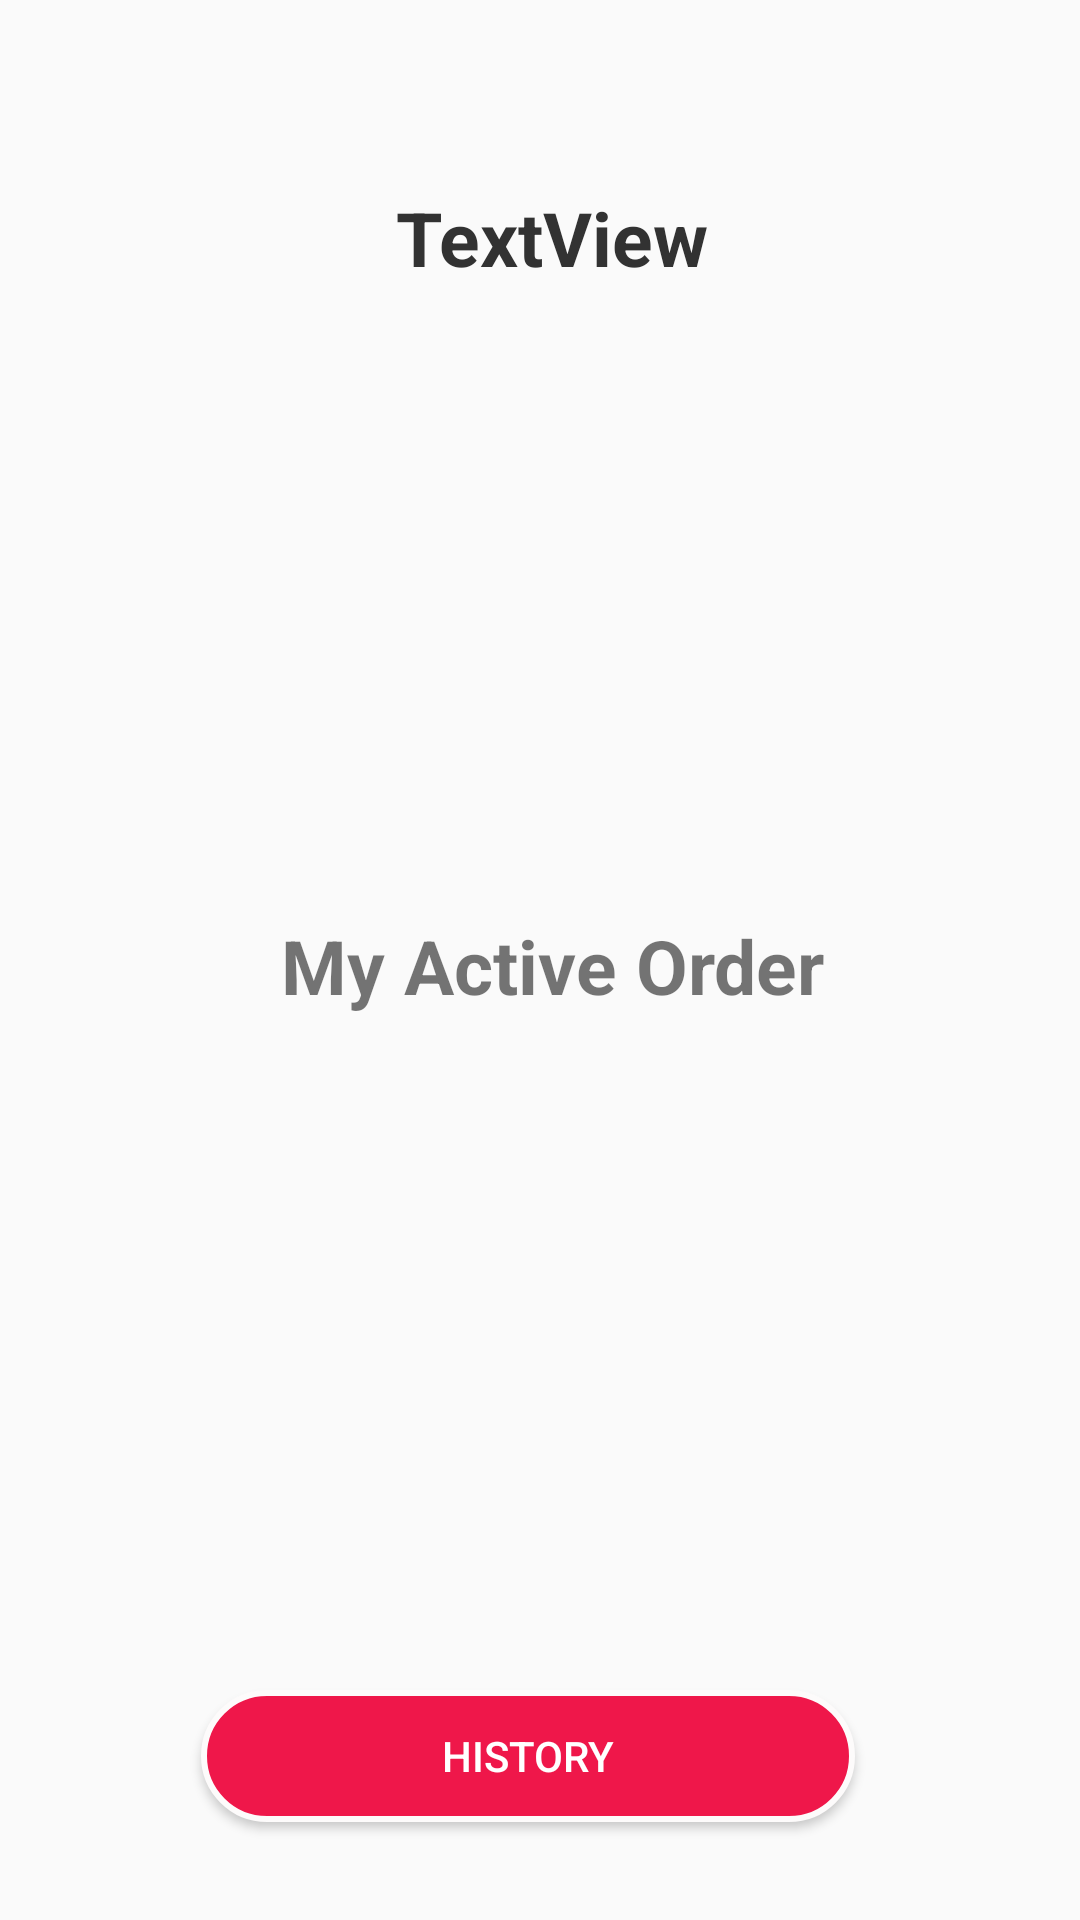

Produce the Android XML layout that renders to this screen, including the resource entries it uses.
<!-- AndroidManifest.xml: application theme AppTheme -->
<!-- res/layout/activity_main.xml -->
<?xml version="1.0" encoding="utf-8"?>
<android.support.constraint.ConstraintLayout xmlns:android="http://schemas.android.com/apk/res/android"
    xmlns:app="http://schemas.android.com/apk/res-auto"
    xmlns:tools="http://schemas.android.com/tools"
    android:layout_width="match_parent"
    android:layout_height="match_parent"
    tools:context=".MainActivity">

    <ScrollView
        android:id="@+id/scrollView4"
        android:layout_width="match_parent"
        android:layout_height="697dp"
        android:layout_marginTop="153dp"
        android:layout_marginBottom="8dp"
        app:layout_constraintBottom_toBottomOf="parent"
        app:layout_constraintEnd_toEndOf="parent"
        app:layout_constraintHorizontal_bias="1.0"
        app:layout_constraintStart_toStartOf="parent"
        app:layout_constraintTop_toTopOf="parent"
        app:layout_constraintVertical_bias="0.49">

        <android.support.constraint.ConstraintLayout
            android:layout_width="match_parent"
            android:layout_height="match_parent"
            android:orientation="vertical"
            tools:layout_editor_absoluteX="8dp"
            tools:layout_editor_absoluteY="44dp">

            <ImageView
                android:id="@+id/imageView2"
                android:layout_width="47dp"
                android:layout_height="64dp"
                android:layout_marginStart="8dp"
                android:layout_marginTop="2dp"
                android:layout_marginEnd="8dp"
                app:layout_constraintBottom_toTopOf="@+id/lvExp"
                app:layout_constraintEnd_toStartOf="@+id/tvTest"
                app:layout_constraintHorizontal_bias="0.084"
                app:layout_constraintStart_toStartOf="parent"
                app:layout_constraintTop_toTopOf="parent"
                app:srcCompat="@drawable/logo" />

            <TextView
                android:id="@+id/tvTest"
                android:layout_width="wrap_content"
                android:layout_height="wrap_content"
                android:layout_marginStart="16dp"
                android:layout_marginTop="16dp"
                android:layout_marginEnd="8dp"
                android:text="TextView"
                android:textColor="@android:color/secondary_text_light"
                android:textSize="25sp"
                android:textStyle="bold"
                app:layout_constraintEnd_toEndOf="parent"
                app:layout_constraintStart_toStartOf="parent"
                app:layout_constraintTop_toTopOf="parent" />

            <ExpandableListView
                android:id="@+id/lvExp"
                android:layout_width="393dp"
                android:layout_height="177dp"
                android:layout_marginStart="8dp"
                android:layout_marginTop="16dp"
                android:layout_marginEnd="8dp"
                app:layout_constraintEnd_toEndOf="parent"
                app:layout_constraintStart_toStartOf="parent"
                app:layout_constraintTop_toBottomOf="@+id/tvTest">

            </ExpandableListView>

            <ScrollView
                android:id="@+id/scrollView3"
                android:layout_width="0dp"
                android:layout_height="132dp"
                android:layout_marginStart="8dp"
                android:layout_marginTop="8dp"
                android:layout_marginEnd="8dp"
                android:layout_marginBottom="8dp"
                app:layout_constraintBottom_toBottomOf="parent"
                app:layout_constraintEnd_toEndOf="parent"
                app:layout_constraintStart_toStartOf="parent"
                app:layout_constraintTop_toBottomOf="@id/tvOrder">

                <LinearLayout
                    android:layout_width="match_parent"
                    android:layout_height="wrap_content"
                    android:orientation="vertical">

                    <android.support.v7.widget.RecyclerView
                        android:id="@+id/rvOrder"
                        android:layout_width="match_parent"
                        android:layout_height="wrap_content">

                    </android.support.v7.widget.RecyclerView>
                </LinearLayout>
            </ScrollView>

            <TextView
                android:id="@+id/tvOrder"
                android:layout_width="wrap_content"
                android:layout_height="wrap_content"
                android:layout_marginStart="16dp"
                android:layout_marginTop="16dp"
                android:layout_marginEnd="8dp"
                android:text="My Active Order"
                android:textAlignment="center"
                android:textSize="25sp"
                android:textStyle="bold"
                app:layout_constraintEnd_toEndOf="parent"
                app:layout_constraintStart_toStartOf="parent"
                app:layout_constraintTop_toBottomOf="@id/lvExp" />
        </android.support.constraint.ConstraintLayout>
    </ScrollView>

    <Button
        android:id="@+id/history_button"
        android:layout_width="218dp"
        android:layout_height="44dp"
        android:layout_marginTop="492dp"
        android:layout_marginEnd="8dp"
        android:layout_marginBottom="8dp"
        android:text="History"
        android:background="@drawable/shapelogin"
        android:textColor="@color/colorFormBackground"
        app:layout_constraintBottom_toBottomOf="parent"
        app:layout_constraintEnd_toEndOf="parent"
        app:layout_constraintStart_toStartOf="parent"
        app:layout_constraintTop_toTopOf="@+id/scrollView4" />

</android.support.constraint.ConstraintLayout>
<!-- resources referenced by this layout -->
<resources>
  <color name="colorFormBackground">#FFFFFF</color>
  <!-- drawable shapelogin (drawable) -->
  <?xml version="1.0" encoding="utf-8"?>
  <shape
      xmlns:android="http://schemas.android.com/apk/res/android"
      android:shape="rectangle">
  
      <solid android:color="@color/velvet"/>
  
      <corners
          android:radius="25dp">
      </corners>
  
      <stroke
          android:width="2dp"
          android:color="#fdfbfb">
      </stroke>
  
      <padding
          android:top="0dp"
          android:right="10dp"
          android:left="10dp"
          android:bottom="0dp">
      </padding>
  
  </shape>
  <style name="AppTheme" parent="Theme.AppCompat.Light.NoActionBar">
          
          <item name="colorPrimary">@color/colorPrimary</item>
          <item name="colorPrimaryDark">@color/colorPrimaryDark</item>
          <item name="colorAccent">@color/colorAccent</item>
      </style>
  <color name="velvet">#ef174a</color>
  <color name="colorPrimary">#ffaa00</color>
  <color name="colorPrimaryDark">#e6ac2f</color>
  <color name="colorAccent">#ffaa00</color>
</resources>
